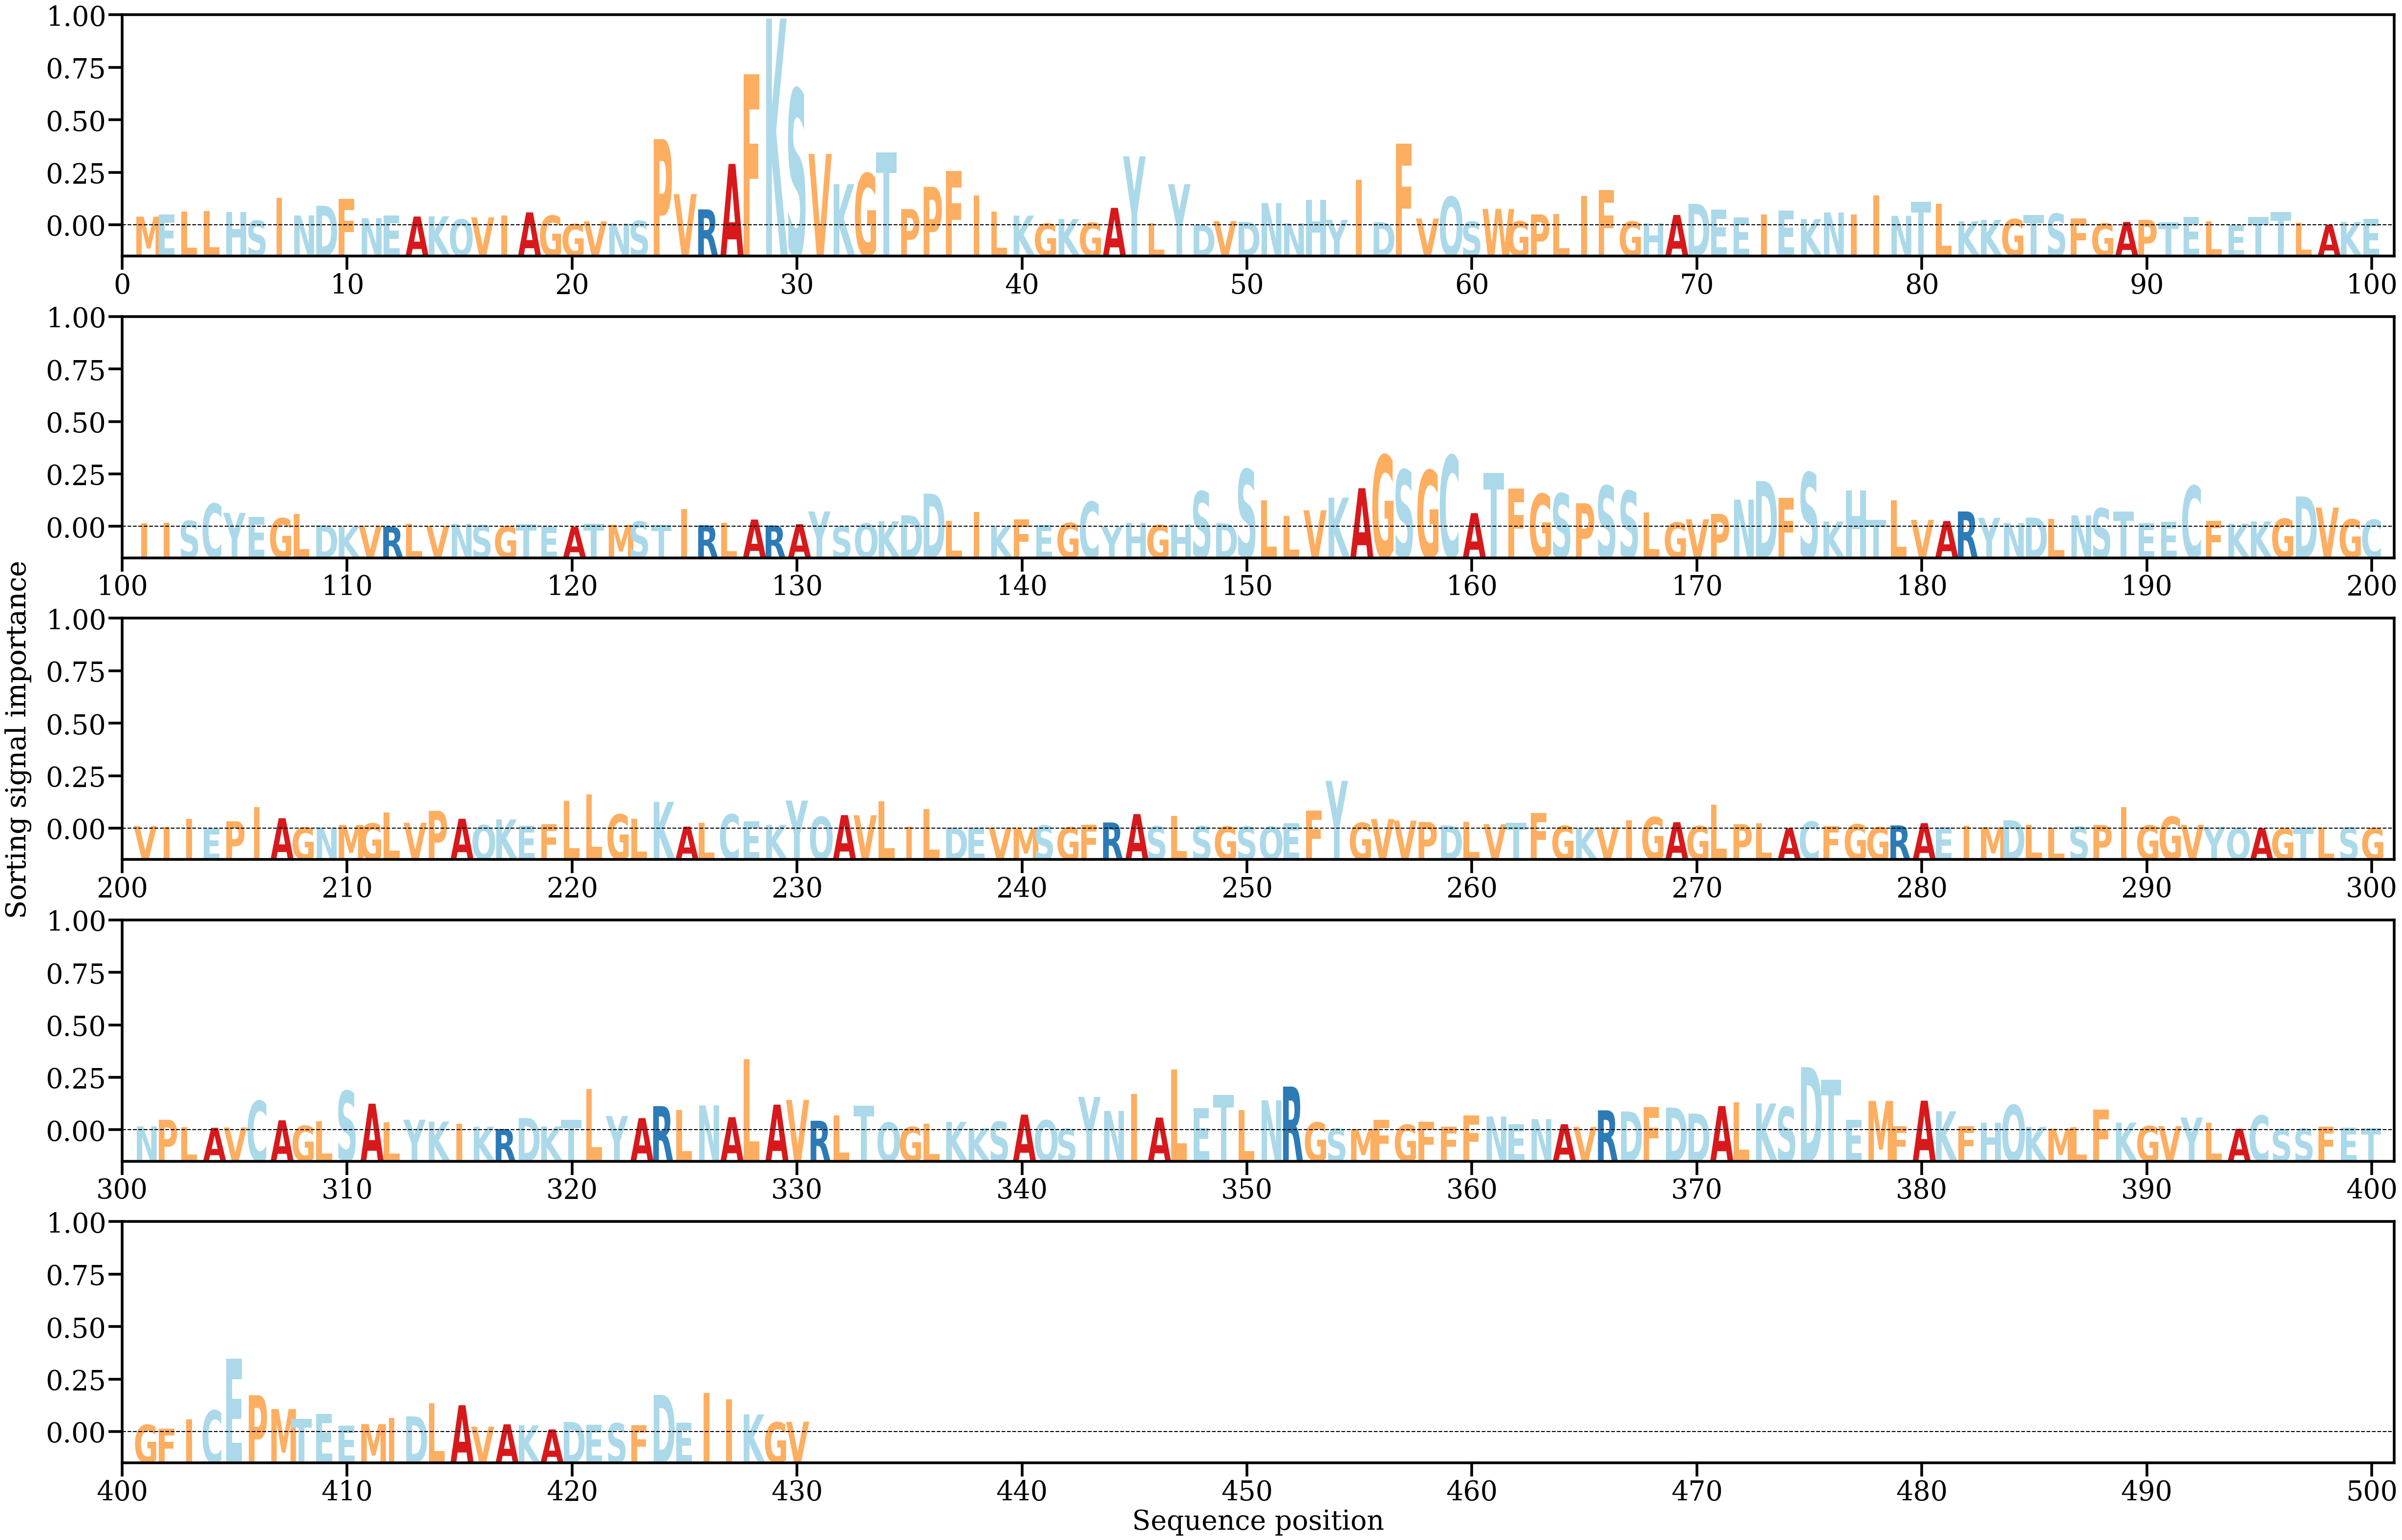

Source data for this figure (header and first rows):
AA, Alpha
M, [0.00132913]
E, [0.0016363]
L, [0.00211125]
L, [0.00216695]
H, [0.00202722]
S, [0.0007073]
I, [0.00423097]
N, [0.00151713]
D, [0.00300376]
F, [0.0040525]
N, [0.00109366]
E, [0.001546]
A, [0.00134378]
K, [0.00138685]
Q, [0.00091352]
V, [0.00122113]
I, [0.00151255]
A, [0.00198803]
G, [0.0014848]
G, [0.00018915]
V, [0.00059693]
N, [0.00026418]
S, [0.00067327]
P, [0.01326946]
V, [0.00479463]
R, [0.00244726]
A, [0.00945255]
F, [0.02330258]
K, [0.03183813]
S, [0.02095763]
V, [0.01098961]
K, [0.00634082]
G, [0.00798414]
T, [0.01121234]
P, [0.00249504]
P, [0.00591372]
F, [0.00838966]
I, [0.0046329]
L, [0.00209498]
K, [0.00149245]
G, [0.00026279]
K, [0.00096241]
G, [0.0003771]
A, [0.00268289]
Y, [0.0106141]
L, [0.00029703]
Y, [0.00633447]
D, [5.523283e-05]
V, [0.00064687]
D, [0.00051502]
N, [0.00342808]
N, [0.00031716]
H, [0.00388687]
Y, [0.0008485]
I, [0.00697639]
D, [0.0004599]
F, [0.01256235]
V, [0.001044]
Q, [0.00439539]
S, [0.00055923]
... 370 more rows
